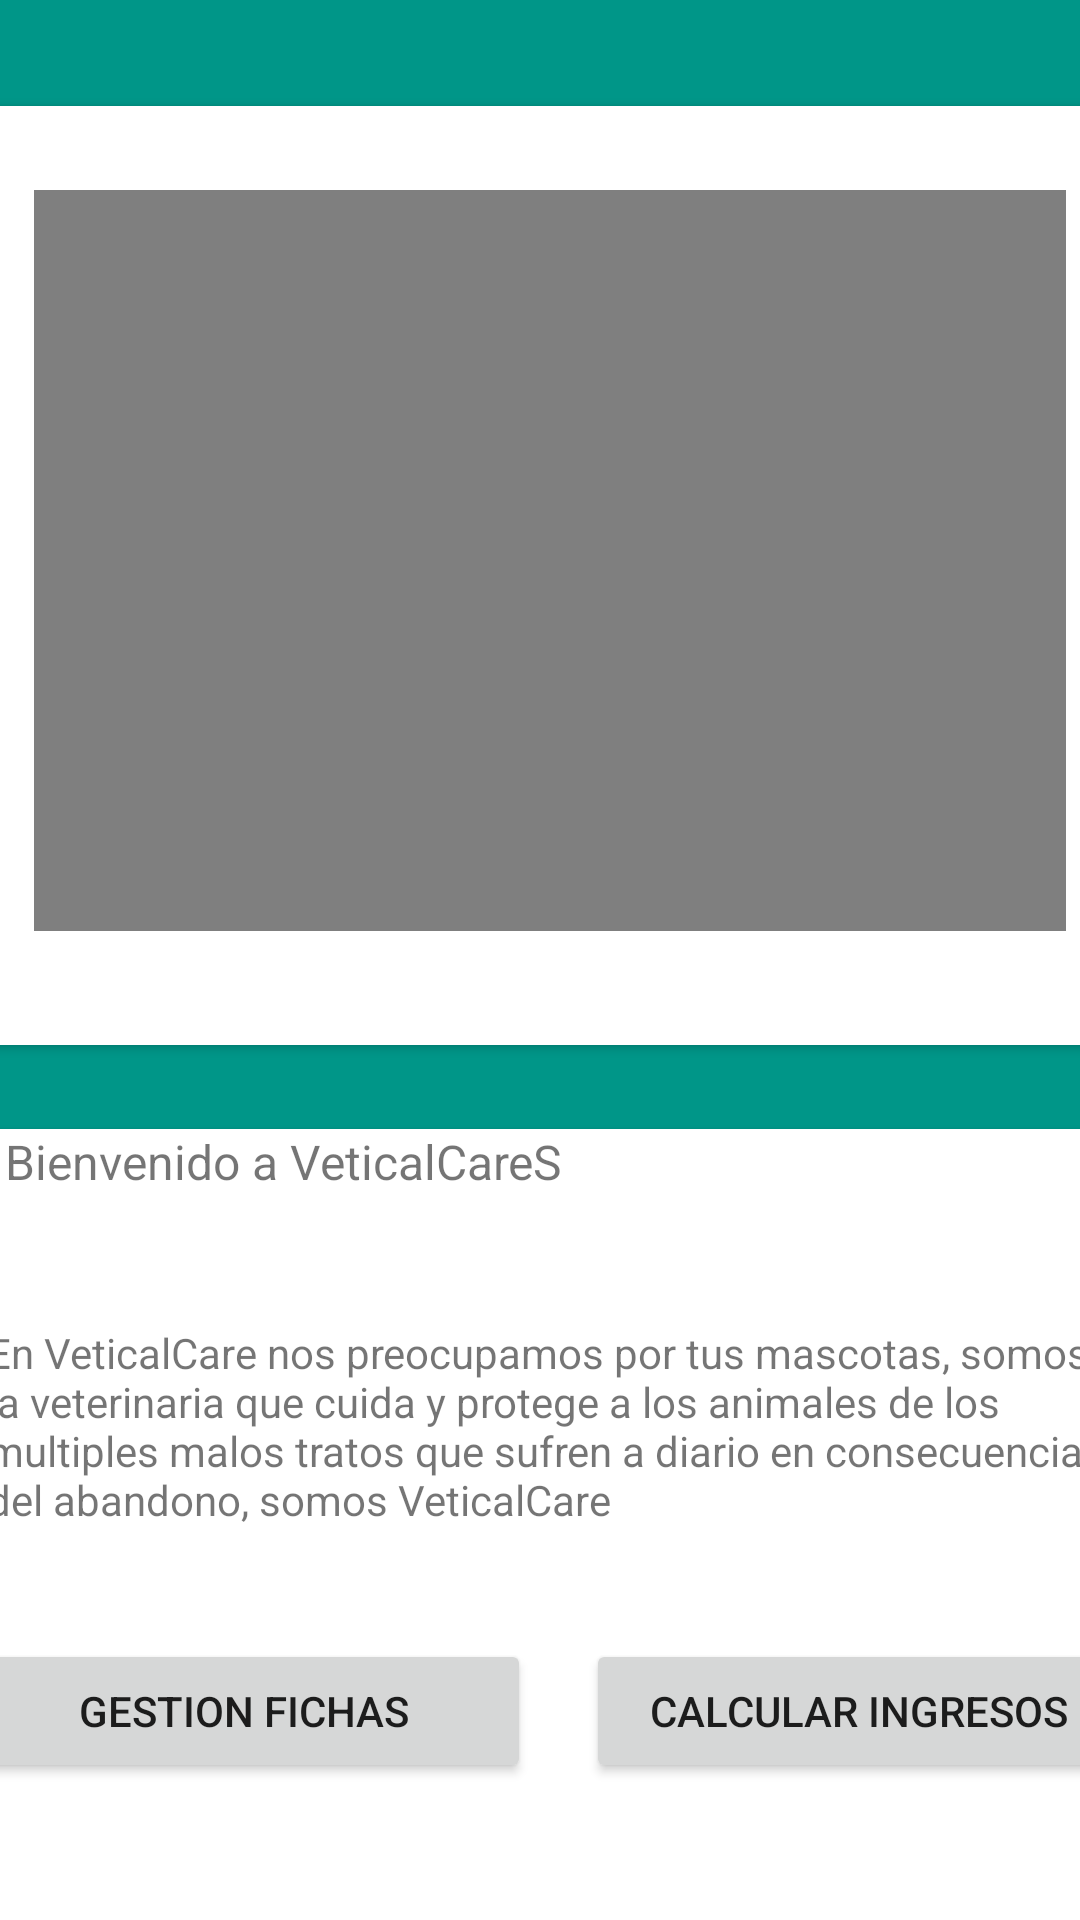

Write the Android layout XML for this screen, with the resource values it uses.
<!-- AndroidManifest.xml: application theme Theme.ExamenFinalDominicGalarce -->
<!-- res/layout/activity_home.xml -->
<?xml version="1.0" encoding="utf-8"?>
<androidx.constraintlayout.widget.ConstraintLayout xmlns:android="http://schemas.android.com/apk/res/android"
    xmlns:app="http://schemas.android.com/apk/res-auto"
    xmlns:tools="http://schemas.android.com/tools"
    android:layout_width="match_parent"
    android:layout_height="match_parent"
    android:background="@drawable/gradient_background"
    tools:context=".HomeActivity">

    <androidx.cardview.widget.CardView
        android:id="@+id/cardView2"
        android:layout_width="396dp"
        android:layout_height="313dp"
        android:layout_marginTop="28dp"
        app:layout_constraintBottom_toBottomOf="parent"
        app:layout_constraintEnd_toEndOf="parent"
        app:layout_constraintHorizontal_bias="0.473"
        app:layout_constraintStart_toStartOf="parent"
        app:layout_constraintTop_toTopOf="parent"
        app:layout_constraintVertical_bias="0.024">

        <VideoView
            android:id="@+id/videoView"
            android:layout_width="344dp"
            android:layout_height="247dp"
            android:layout_margin="28dp" />
    </androidx.cardview.widget.CardView>

    <androidx.cardview.widget.CardView
        android:layout_width="392dp"
        android:layout_height="277dp"
        android:layout_marginTop="28dp"
        app:layout_constraintBottom_toBottomOf="parent"
        app:layout_constraintEnd_toEndOf="parent"
        app:layout_constraintHorizontal_bias="0.466"
        app:layout_constraintStart_toStartOf="parent"
        app:layout_constraintTop_toBottomOf="@+id/cardView2"
        app:layout_constraintVertical_bias="0.0" >

        <LinearLayout
            android:layout_width="match_parent"
            android:layout_height="172dp"
            android:orientation="vertical">

            <TextView
                android:id="@+id/textView3"
                android:layout_width="match_parent"
                android:layout_height="37dp"
                android:text="    Bienvenido a VeticalCareS"
                android:textSize="16sp" />

            <Space
                android:layout_width="match_parent"
                android:layout_height="18dp" />

            <TextView
                android:id="@+id/textView5"
                android:layout_width="380dp"
                android:layout_height="99dp"
                android:layout_margin="10dp"
                android:text="En VeticalCare nos preocupamos por tus mascotas, somos la veterinaria que cuida y protege a los animales de los multiples malos tratos que sufren a diario en consecuencia del abandono, somos VeticalCare" />

        </LinearLayout>

        <LinearLayout
            android:layout_width="match_parent"
            android:layout_height="105dp"
            android:layout_marginTop="170dp"
            android:orientation="horizontal">

            <Button
                android:id="@+id/button"
                android:layout_width="173dp"
                android:layout_height="wrap_content"
                android:layout_weight="1"
                android:onClick="gestion"
                android:text="Gestion Fichas" />

            <Space
                android:layout_width="wrap_content"
                android:layout_height="36dp"
                android:layout_weight="1" />

            <Button
                android:id="@+id/button2"
                android:layout_width="wrap_content"
                android:layout_height="wrap_content"
                android:layout_weight="1"
                android:onClick="ingresos"
                android:text="Calcular ingresos" />
        </LinearLayout>

    </androidx.cardview.widget.CardView>

</androidx.constraintlayout.widget.ConstraintLayout>
<!-- resources referenced by this layout -->
<resources>
  <!-- drawable gradient_background (drawable) -->
  <?xml version="1.0" encoding="utf-8"?>
  <selector xmlns:android="http://schemas.android.com/apk/res/android">
      <item>
          <shape>
              <gradient
                  android:startColor="#009688"
                  android:centerColor="#009688"
                  android:endColor="#009688"
                  android:angle="90"/>
              <corners
                  android:radius="0dp"/>
          </shape>
      </item>
  </selector>
  <style name="Theme.ExamenFinalDominicGalarce" parent="Theme.MaterialComponents.DayNight.NoActionBar">
          
          <item name="colorPrimary">@color/purple_500</item>
          <item name="colorPrimaryVariant">@color/purple_700</item>
          <item name="colorOnPrimary">@color/white</item>
          
          <item name="colorSecondary">@color/teal_200</item>
          <item name="colorSecondaryVariant">@color/teal_700</item>
          <item name="colorOnSecondary">@color/black</item>
          
          <item name="android:statusBarColor" tools:targetApi="l">?attr/colorPrimaryVariant</item>
          
      </style>
  <!-- not gathered from this repository: default colours our renderer supplied (Android Studio template values) -->
  <color name="purple_500">#FF6200EE</color>
  <color name="purple_700">#FF3700B3</color>
  <color name="teal_200">#FF03DAC5</color>
  <color name="teal_700">#FF018786</color>
  <color name="black">#FF000000</color>
  <color name="white">#FFFFFFFF</color>
</resources>
